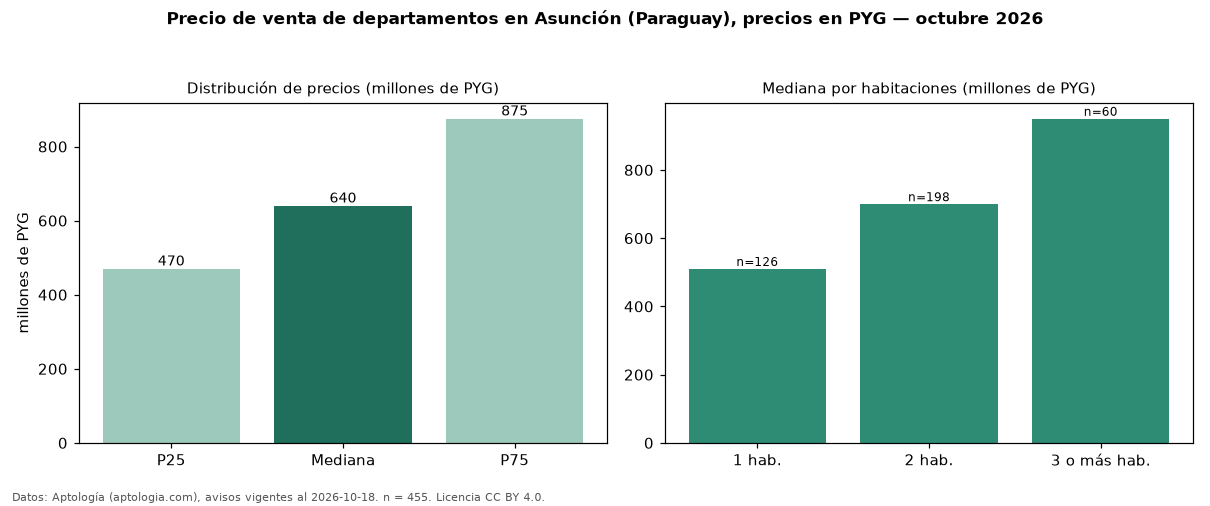

Source data for this figure (header and first rows):
seccion, metrica, valor, moneda, n
precio, p25, 470000000, PYG, 455
precio, mediana, 640000000, PYG, 455
precio, p75, 875000000, PYG, 455
precio, minimo, 143101005, PYG, 455
precio, maximo, 3605000000, PYG, 455
m2, mediana_precio_m2, 8333333, PYG, 305
m2, area_mediana_m2, 80.0, m2, 305
admin, mediana_admin_mes, 600000, PYG, 16
banos, mediana_banos, 2.0, , 
parqueadero, pct_con_parqueadero, 100.0, %, 159
habitaciones, 1, 509875000, PYG, 126
habitaciones, 2, 699675003, PYG, 198
habitaciones, 3+, 950000000, PYG, 60
fuente, fecha_datos, 2026-10-18, , 
fuente, atribucion, https://www.aptologia.com/py/venta/asunc…, , 
fuente, licencia, CC BY 4.0, , 
